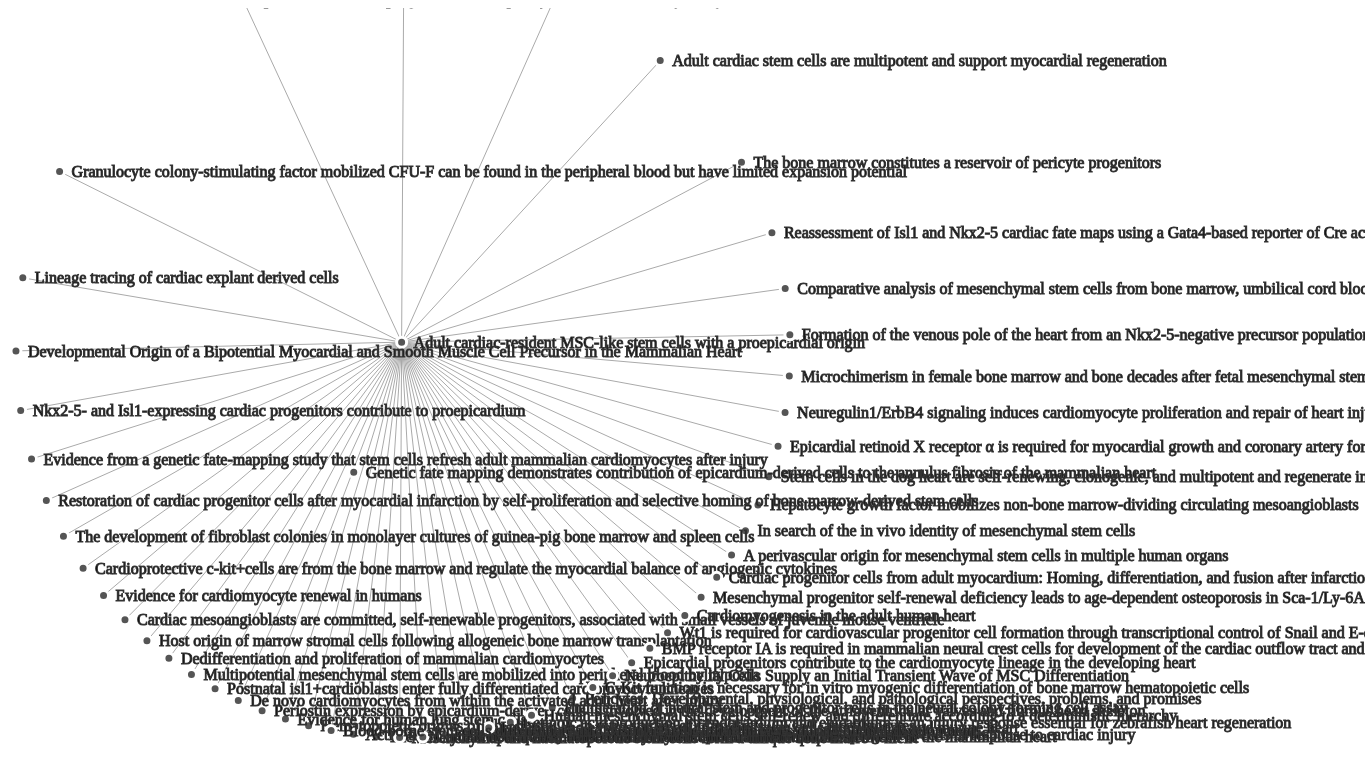
D3 v2 page, settled after 480 driven frames (8 s of simulated time); the page loaded 1 data file(s).



    var width = 1900,
        height = 1000;

    var svg = d3.select("body").append("svg")
        .attr("width", width)
        .attr("height", height);

    var force = d3.layout.force()
        .gravity(.05)
        .distance(400)
        .charge(-100)
        .size([width, height]);

    d3.json("graphFile.json", function(json) {
        force
            .nodes(json.nodes)
            .links(json.links)
            .start();

        var link = svg.selectAll(".link")
            .data(json.links)
            .enter().append("line")
            .attr("class", "link")
            .style("stroke-width", function(d) { return Math.sqrt(d.weight); });

        var node = svg.selectAll(".node")
            .data(json.nodes)
            .enter().append("g")
            .attr("class", "node")
            .call(force.drag);

        node.append("circle")
            .attr("r","5");

        node.append("text")
            .attr("dx", 12)
            .attr("dy", ".35em")
            .text(function(d) { return d.name });

        force.on("tick", function() {
            link.attr("x1", function(d) { return d.source.x; })
                .attr("y1", function(d) { return d.source.y; })
                .attr("x2", function(d) { return d.target.x; })
                .attr("y2", function(d) { return d.target.y; });

            node.attr("transform", function(d) { return "translate(" + d.x + "," + d.y + ")"; });
        });
    });



### data: graphFile.json
{
 "nodes": [
  {
   "name": "Adult cardiac-resident MSC-like stem cel…"
  },
  {
   "name": "Pericytes: Developmental, physiological,…"
  },
  {
   "name": "Adult cardiac stem cells are multipotent…"
  },
  {
   "name": "Evidence for cardiomyocyte renewal in hu…"
  },
  {
   "name": "Neuregulin1/ErbB4 signaling induces card…"
  },
  {
   "name": "Mesenchymal progenitor self-renewal defi…"
  },
  {
   "name": "Adult mesenchymal stem cells for tissue …"
  },
  {
   "name": "The embryonic epicardium: An essential e…"
  },
  "... 47 more items"
 ],
 "links": [
  {
   "source": 1,
   "target": 0
  },
  {
   "source": 2,
   "target": 0
  },
  {
   "source": 3,
   "target": 0
  },
  {
   "source": 4,
   "target": 0
  },
  {
   "source": 5,
   "target": 0
  },
  {
   "source": 6,
   "target": 0
  },
  {
   "source": 7,
   "target": 0
  },
  {
   "source": 8,
   "target": 0
  },
  "... 45 more items"
 ]
}